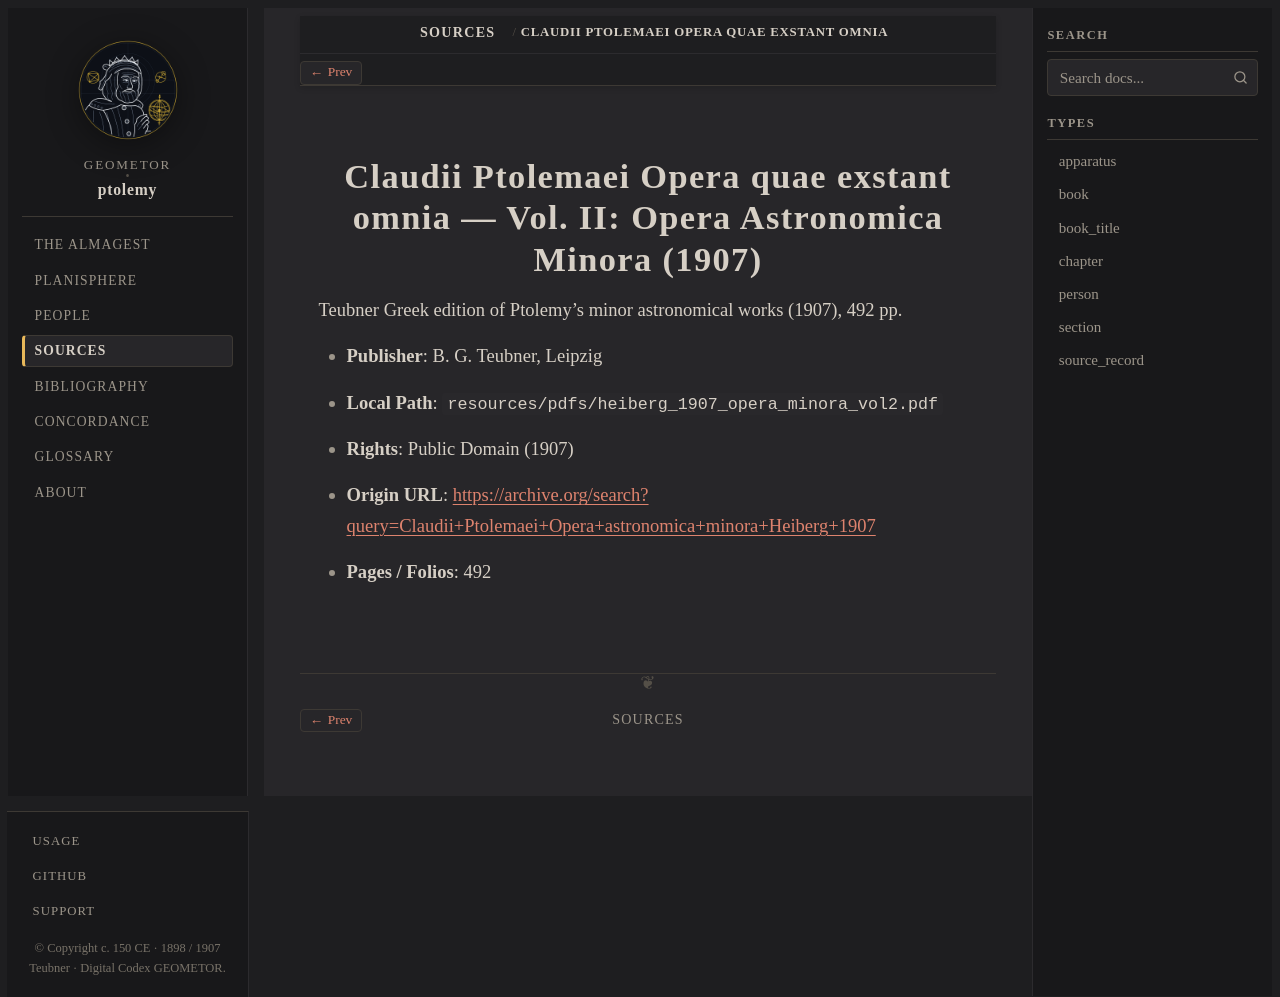

repository: geometor/ptolemy · page: sources/heiberg-1907-opera-minora.html · generator: sphinx

:type: source_record
:author: J. L. Heiberg (ed.)
:year: 1907
:era: Internet Archive
:languages: Greek
:site_url: https://archive.org/search?query=Claudii+Ptolemaei+Opera+astronomica+minora+Heiberg+1907
:excerpt: Teubner Greek edition of Ptolemy's minor astronomical works (1907), 492 pp.

.. _source-heiberg-1907-opera-minora:

Claudii Ptolemaei Opera quae exstant omnia — Vol. II: Opera Astronomica Minora (1907)
=====================================================================================

Teubner Greek edition of Ptolemy's minor astronomical works (1907), 492 pp.

* **Publisher**: B. G. Teubner, Leipzig
* **Local Path**: ``resources/pdfs/heiberg_1907_opera_minora_vol2.pdf``
* **Rights**: Public Domain (1907)
* **Origin URL**: `https://archive.org/search?query=Claudii+Ptolemaei+Opera+astronomica+minora+Heiberg+1907 <https://archive.org/search?query=Claudii+Ptolemaei+Opera+astronomica+minora+Heiberg+1907>`_
* **Pages / Folios**: 492
